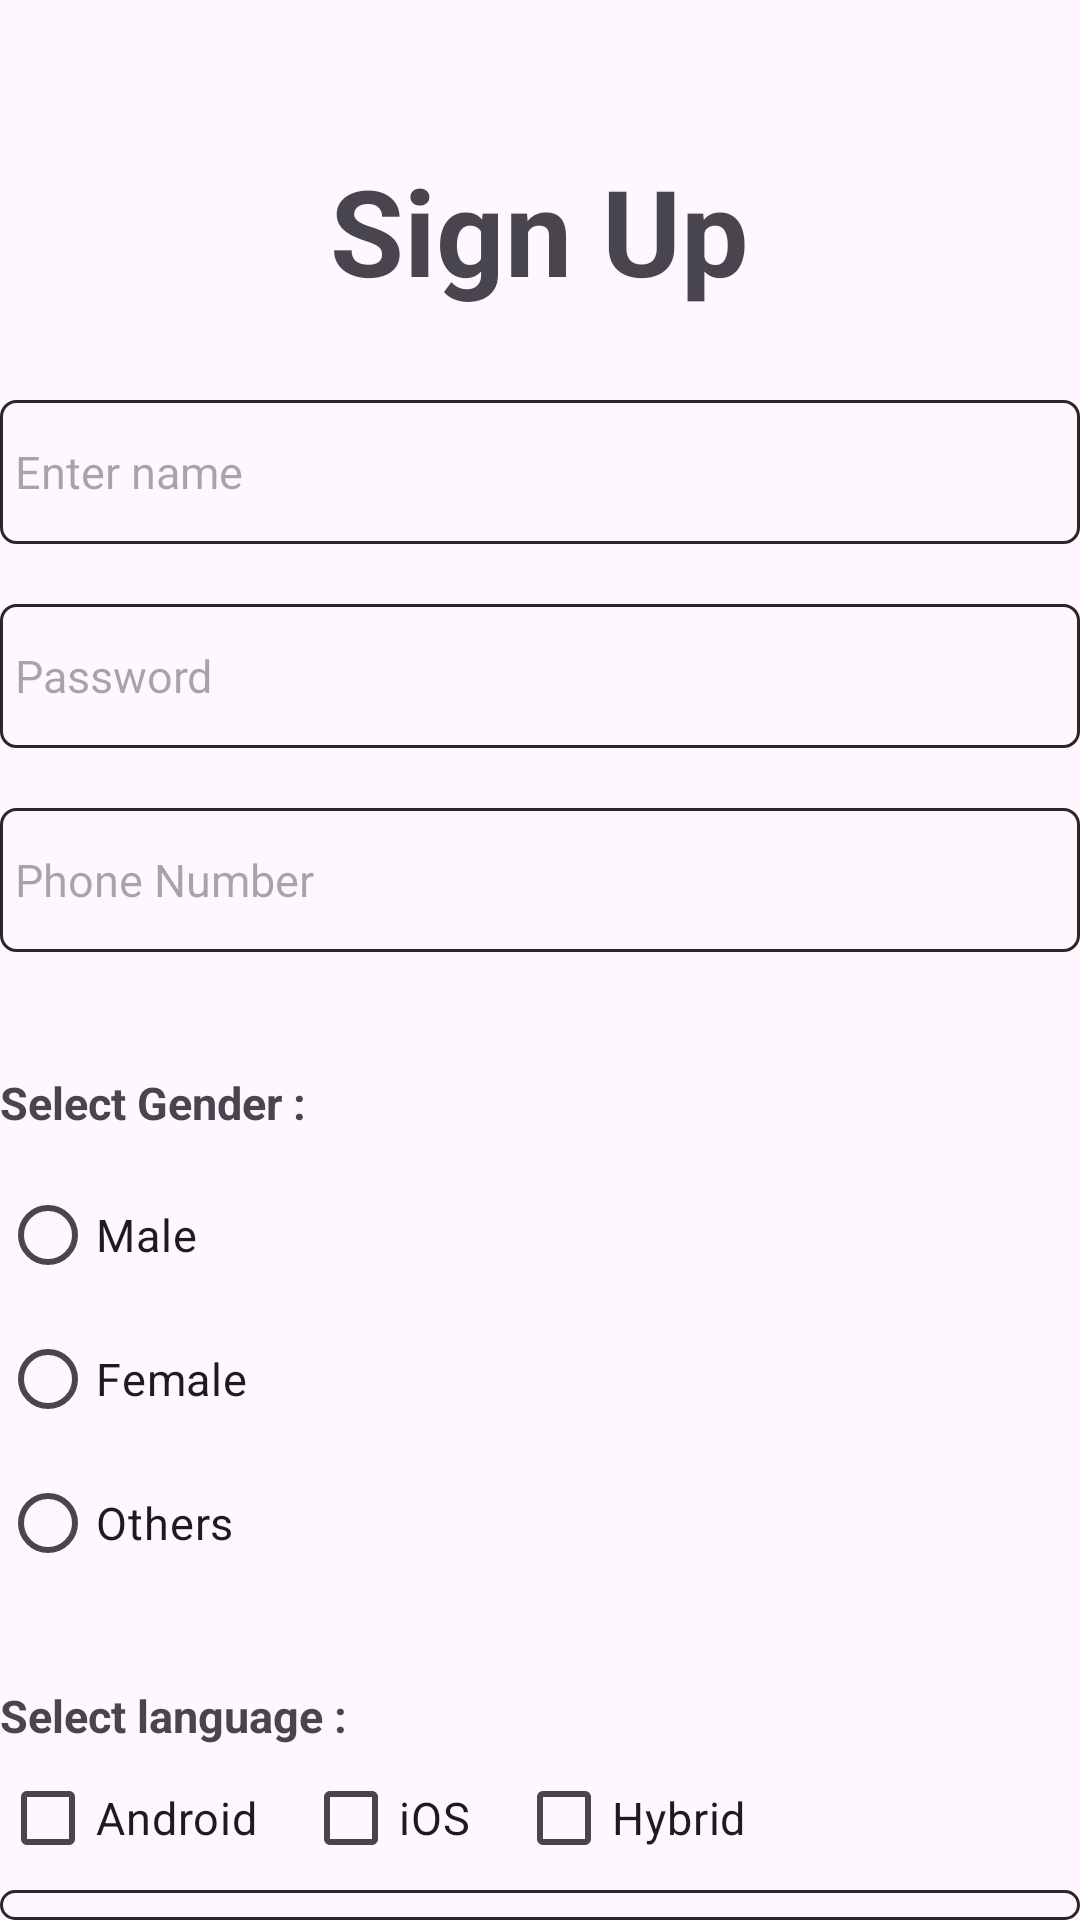

Here is an Android app screen rendered from its layout file. Give the layout XML and the strings, colors and styles it references.
<!-- AndroidManifest.xml: application theme Theme.JavaDeepakSir -->
<!-- res/layout/activity_form.xml -->
<?xml version="1.0" encoding="utf-8"?>
<LinearLayout xmlns:android="http://schemas.android.com/apk/res/android"
    xmlns:app="http://schemas.android.com/apk/res-auto"
    xmlns:tools="http://schemas.android.com/tools"
    android:layout_width="match_parent"
    android:layout_height="match_parent"
    tools:context=".form"
    android:gravity="center"
    android:orientation="vertical"
    android:layout_margin="10dp">

    <TextView
        android:layout_width="wrap_content"
        android:layout_height="wrap_content"
        android:text="Sign Up"
        android:paddingBottom="30dp"
        android:paddingTop="50dp"
        android:textStyle="bold"
        android:textSize="40sp"
        />

    <EditText
        android:id="@+id/et_name"
        android:layout_width="match_parent"
        android:layout_height="wrap_content"
        android:background="@drawable/editback"
        android:hint="Enter name"
        android:inputType="text"
        android:minHeight="48dp"
        android:padding="5dp"
        android:textSize="15sp" />

    <EditText
        android:id="@+id/et_password"
        android:layout_width="match_parent"
        android:layout_height="wrap_content"
        android:layout_marginTop="20dp"
        android:background="@drawable/editback"
        android:hint="Password"
        android:inputType="numberPassword"
        android:minHeight="48dp"
        android:padding="5dp"
        android:textSize="15sp" />

    <EditText
        android:id="@+id/et_number"
        android:layout_width="match_parent"
        android:layout_height="wrap_content"
        android:layout_marginTop="20dp"
        android:background="@drawable/editback"
        android:hint="Phone Number"
        android:inputType="number"
        android:minHeight="48dp"
        android:padding="5dp"
        android:textSize="15sp" />

    <TextView
        android:layout_width="match_parent"
        android:layout_height="wrap_content"
        android:text="Select Gender :"
        android:textSize="15sp"
        android:layout_marginTop="40dp"
        android:textStyle="bold"
        />
    <RadioGroup
        android:layout_width="match_parent"
        android:layout_height="wrap_content"
        android:layout_marginTop="10dp"
        >

        <RadioButton
            android:id="@+id/rb_male"
            android:layout_width="match_parent"
            android:layout_height="wrap_content"
            android:text="Male"
            android:textSize="15sp"
            />

          <RadioButton
              android:layout_width="match_parent"
              android:layout_height="wrap_content"
              android:text="Female"
              android:textSize="15sp"
              android:id="@+id/rb_female"
              />
        <RadioButton
            android:id="@+id/rb_others"
            android:layout_width="match_parent"
            android:layout_height="wrap_content"
            android:text="Others"
            android:textSize="15sp"
            />

        <TextView
            android:id="@+id/tv_language"
            android:layout_width="match_parent"
            android:layout_height="wrap_content"
            android:text="Select language :"
            android:textSize="15sp"
            android:textStyle="bold"
            android:layout_marginTop="30dp"/>
        <LinearLayout
            android:layout_width="wrap_content"
            android:layout_height="wrap_content"
            android:orientation="horizontal"
            >


            <CheckBox
                android:layout_width="wrap_content"
                android:layout_height="wrap_content"
                android:text="Android"
                android:layout_marginRight="15dp"
                android:textSize="15sp"
                android:id="@+id/cb_android"


                />
            <CheckBox
                android:id="@+id/cb_ios"

                android:layout_width="wrap_content"
                android:layout_height="wrap_content"
                android:text="iOS"
                android:layout_marginRight="15dp"
                android:textSize="15sp"


                />
            <CheckBox
                android:id="@+id/cb_hybrid"
                android:layout_width="wrap_content"
                android:layout_height="wrap_content"
                android:text="Hybrid"
                android:layout_marginRight="15dp"
                android:textSize="15sp"

                />
        </LinearLayout>

        <Spinner
            android:id="@+id/sp_city"
            android:layout_width="match_parent"
            android:layout_height="wrap_content"
            android:background="@drawable/editback"
            android:entries="@array/Cities"
            android:minHeight="48dp"
            android:padding="20dp"

            />
    </RadioGroup>

    <Button
        android:id="@+id/btn_submit"
        android:layout_width="wrap_content"
        android:layout_height="wrap_content"
        android:minHeight="48dp"
        android:onClick="submit"
        android:text="Submit"
        tools:ignore="TouchTargetSizeCheck" />

    <RatingBar
        android:layout_width="wrap_content"
        android:layout_height="wrap_content"
        android:numStars="5"/>

</LinearLayout>
<!-- resources referenced by this layout -->
<resources>
  <string-array name="Cities">
          <item>Select City</item>
          <item>Bihar</item>
          <item>Bangalore</item>
          <item>Delhi</item>
          <item>Mumbai</item>
  
      </string-array>
  <!-- drawable editback (drawable) -->
  <?xml version="1.0" encoding="utf-8"?>
  <shape xmlns:android="http://schemas.android.com/apk/res/android">
  
      <stroke
          android:width="1dp"
          android:color="#2C2626"
          />
      <corners
          android:radius="5dp"
          />
  </shape>
  <style name="Theme.JavaDeepakSir" parent="Base.Theme.JavaDeepakSir" />
  <style name="Base.Theme.JavaDeepakSir" parent="Theme.Material3.DayNight.NoActionBar">
          
          
      </style>
</resources>
